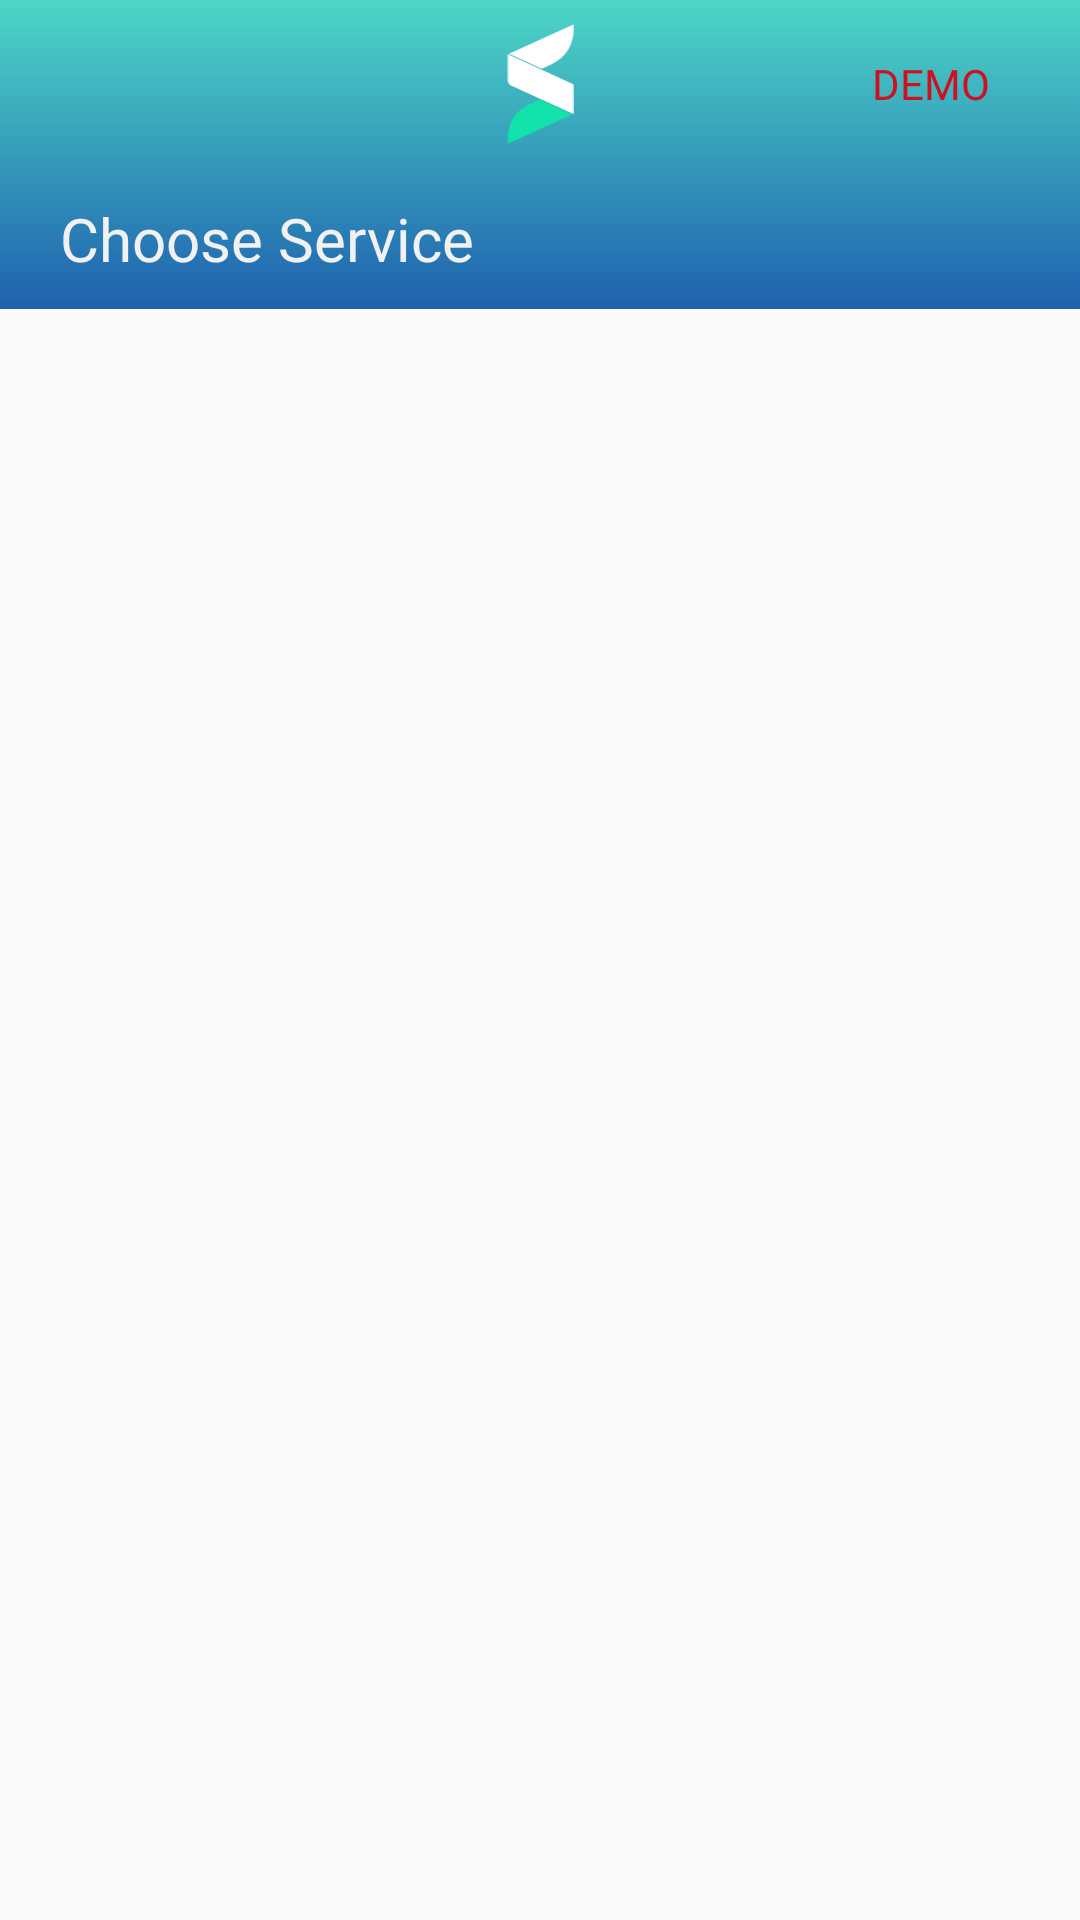

Here is an Android app screen rendered from its layout file. Give the layout XML and the strings, colors and styles it references.
<!-- AndroidManifest.xml: activity theme AppTheme.NoActionBar -->
<!-- res/layout/activity_main.xml -->
<?xml version="1.0" encoding="utf-8"?>
<LinearLayout xmlns:android="http://schemas.android.com/apk/res/android"
    xmlns:app="http://schemas.android.com/apk/res-auto"
    xmlns:tools="http://schemas.android.com/tools"
    android:layout_width="match_parent"
    android:orientation="vertical"
    android:id="@+id/lnone"
    android:layout_height="match_parent">

    <androidx.constraintlayout.widget.ConstraintLayout
        android:layout_width="match_parent"
        android:layout_height="match_parent">

        <com.google.android.material.appbar.AppBarLayout
            android:id="@+id/app_bar_01"
            android:layout_width="match_parent"
            android:layout_height="wrap_content"
            android:background="@drawable/fill_gradient"
            android:fitsSystemWindows="true"
            app:elevation="0dp"
            app:layout_constraintStart_toStartOf="parent"
            app:layout_constraintTop_toTopOf="parent">

            <androidx.appcompat.widget.Toolbar
                android:id="@+id/toolbar"
                android:layout_width="match_parent"
                android:layout_height="?attr/actionBarSize"
                app:title=" ">

                <ImageView
                    android:layout_width="wrap_content"
                    android:layout_height="40dp"
                    android:layout_gravity="center_horizontal"
                    android:src="@drawable/silky_logo"
                    android:contentDescription="@null"
                    android:importantForAccessibility="no"
                    />

                <TextView
                    android:id="@+id/tvBuildType"
                    android:layout_width="wrap_content"
                    android:layout_height="wrap_content"
                    android:text="@string/demo"
                    android:fontFamily="@font/bold_medium"
                    android:textColor="@color/red"
                    android:layout_marginEnd="30dp"
                    android:layout_gravity="center_vertical|end"
                    />

            </androidx.appcompat.widget.Toolbar>

            <TextView
                android:layout_width="match_parent"
                android:layout_height="wrap_content"
                android:layout_marginStart="10dp"
                android:fontFamily="@font/bold_medium"
                android:padding="10dp"
                android:text="@string/chose_service"
                android:textColor="@color/colorLight"
                android:textSize="20sp" />
        </com.google.android.material.appbar.AppBarLayout>


        <androidx.drawerlayout.widget.DrawerLayout
            android:id="@+id/drawerLayout"
            android:layout_width="match_parent"
            android:layout_height="0dp"
            app:layout_constraintTop_toBottomOf="@id/app_bar_01"
            app:layout_constraintBottom_toBottomOf="parent"
            app:layout_constraintStart_toStartOf="parent">

            
            <androidx.core.widget.NestedScrollView
                android:id="@+id/nestedScrollView"
                android:layout_width="match_parent"
                android:layout_height="match_parent"
                android:fillViewport="true"
                app:layout_behavior="@string/appbar_scrolling_view_behavior">

                <GridView
                    android:id="@+id/idGRV"
                    android:layout_width="match_parent"
                    android:layout_height="wrap_content"
                    android:layout_margin="10dp"
                    android:horizontalSpacing="6dp"
                    android:numColumns="2"
                    android:verticalSpacing="6dp" />

            </androidx.core.widget.NestedScrollView>

            
            <com.google.android.material.navigation.NavigationView
                android:id="@+id/navigationView"
                android:layout_width="wrap_content"
                android:layout_height="match_parent"
                android:layout_gravity="start"
                app:menu="@menu/menu_item"
                app:itemIconTint="@color/nav_item_colors"
                app:itemTextColor="@color/nav_item_colors">

            </com.google.android.material.navigation.NavigationView>

        </androidx.drawerlayout.widget.DrawerLayout>

    </androidx.constraintlayout.widget.ConstraintLayout>

</LinearLayout>
<!-- resources referenced by this layout -->
<resources>
  <color name="colorLight">#F1F1F1</color>
  <color name="red">#CF1020</color>
  <!-- drawable fill_gradient (drawable) -->
  <?xml version="1.0" encoding="utf-8"?>
  <shape xmlns:android="http://schemas.android.com/apk/res/android"
      android:shape="rectangle">
  
      <gradient
          android:angle="270"
          android:endColor="@color/gradient_start"
          android:startColor="@color/gradient_end"
          android:type="linear" />
  
  </shape>
  <!-- drawable silky_logo (drawable) -->
  <vector xmlns:android="http://schemas.android.com/apk/res/android"
      android:width="73dp"
      android:height="132dp"
      android:viewportWidth="73"
      android:viewportHeight="132">
    <path
        android:pathData="M0.63,65.53V66.17L0.81,66.09C0.7,65.92 0.63,65.73 0.63,65.53Z"
        android:fillColor="#021DA5"/>
    <path
        android:pathData="M37.93,49.15L48.77,44.2C63.36,37.55 72.63,23.62 72.63,8.34V0.48L1.91,32.73L37.93,49.15Z"
        android:fillColor="#ffffff"/>
    <path
        android:pathData="M72.63,96V91.15V66.8C72.63,66.41 72.39,66.06 72.02,65.89L0.63,33.32V41.18V62.03C0.63,64.56 2.17,66.86 4.58,67.97L72.63,99.01V96Z"
        android:fillColor="#ffffff"/>
    <path
        android:pathData="M72.63,66.8V66.16L72.45,66.24C72.56,66.41 72.63,66.6 72.63,66.8Z"
        android:fillColor="#021DA5"/>
    <path
        android:pathData="M35.33,83.18L24.48,88.13C9.89,94.78 0.63,108.72 0.63,124V131.85L71.34,99.6L35.33,83.18Z"
        android:fillColor="#11E3AB"/>
  </vector>
  <string name="chose_service">Choose Service</string>
  <string name="demo">DEMO</string>
  <style name="AppTheme.NoActionBar" parent="AppTheme">
              <item name="windowActionBar">false</item>
              <item name="windowNoTitle">true</item>
          </style>
  <color name="gradient_start">#1E61AF</color>
  <color name="gradient_end">#4DD6C6</color>
  <style name="AppTheme" parent="Theme.WarehousePicker">
          </style>
  <style name="Theme.WarehousePicker" parent="Theme.MaterialComponents.Light.DarkActionBar">
          
          <item name="colorPrimary">@color/colorPrimary</item>
          <item name="colorPrimaryVariant">@color/colorPrimaryDark</item>
          <item name="colorPrimaryDark">@color/colorPrimaryDark</item>
          <item name="colorOnPrimary">@color/colorWhite</item>
  
          
          <item name="colorSecondary">@color/colorAccent</item>
          <item name="colorSecondaryVariant">@color/colorAccentDark</item>
          <item name="colorOnSecondary">@color/colorBlack</item>
  
          <item name="colorAccent">@color/colorAccent</item>
          <item name="android:colorBackground">@color/colorBackgroundLight</item>
          <item name="colorOnBackground">@color/colorBackgroundDark</item>
  
          
          <item name="android:textColor">@color/primaryText</item>
      </style>
  <color name="colorPrimary">#021DA5</color>
  <color name="colorPrimaryDark">#225AB8</color>
  <color name="colorWhite">#FFFFFF</color>
  <color name="colorAccent">#11E3AB</color>
  <color name="colorAccentDark">#6EA95C</color>
  <color name="colorBlack">#000000</color>
  <color name="colorBackgroundLight">#FAFAFA</color>
  <color name="colorBackgroundDark">#C9CCD5</color>
  <color name="primaryText">#172B4D</color>
</resources>
